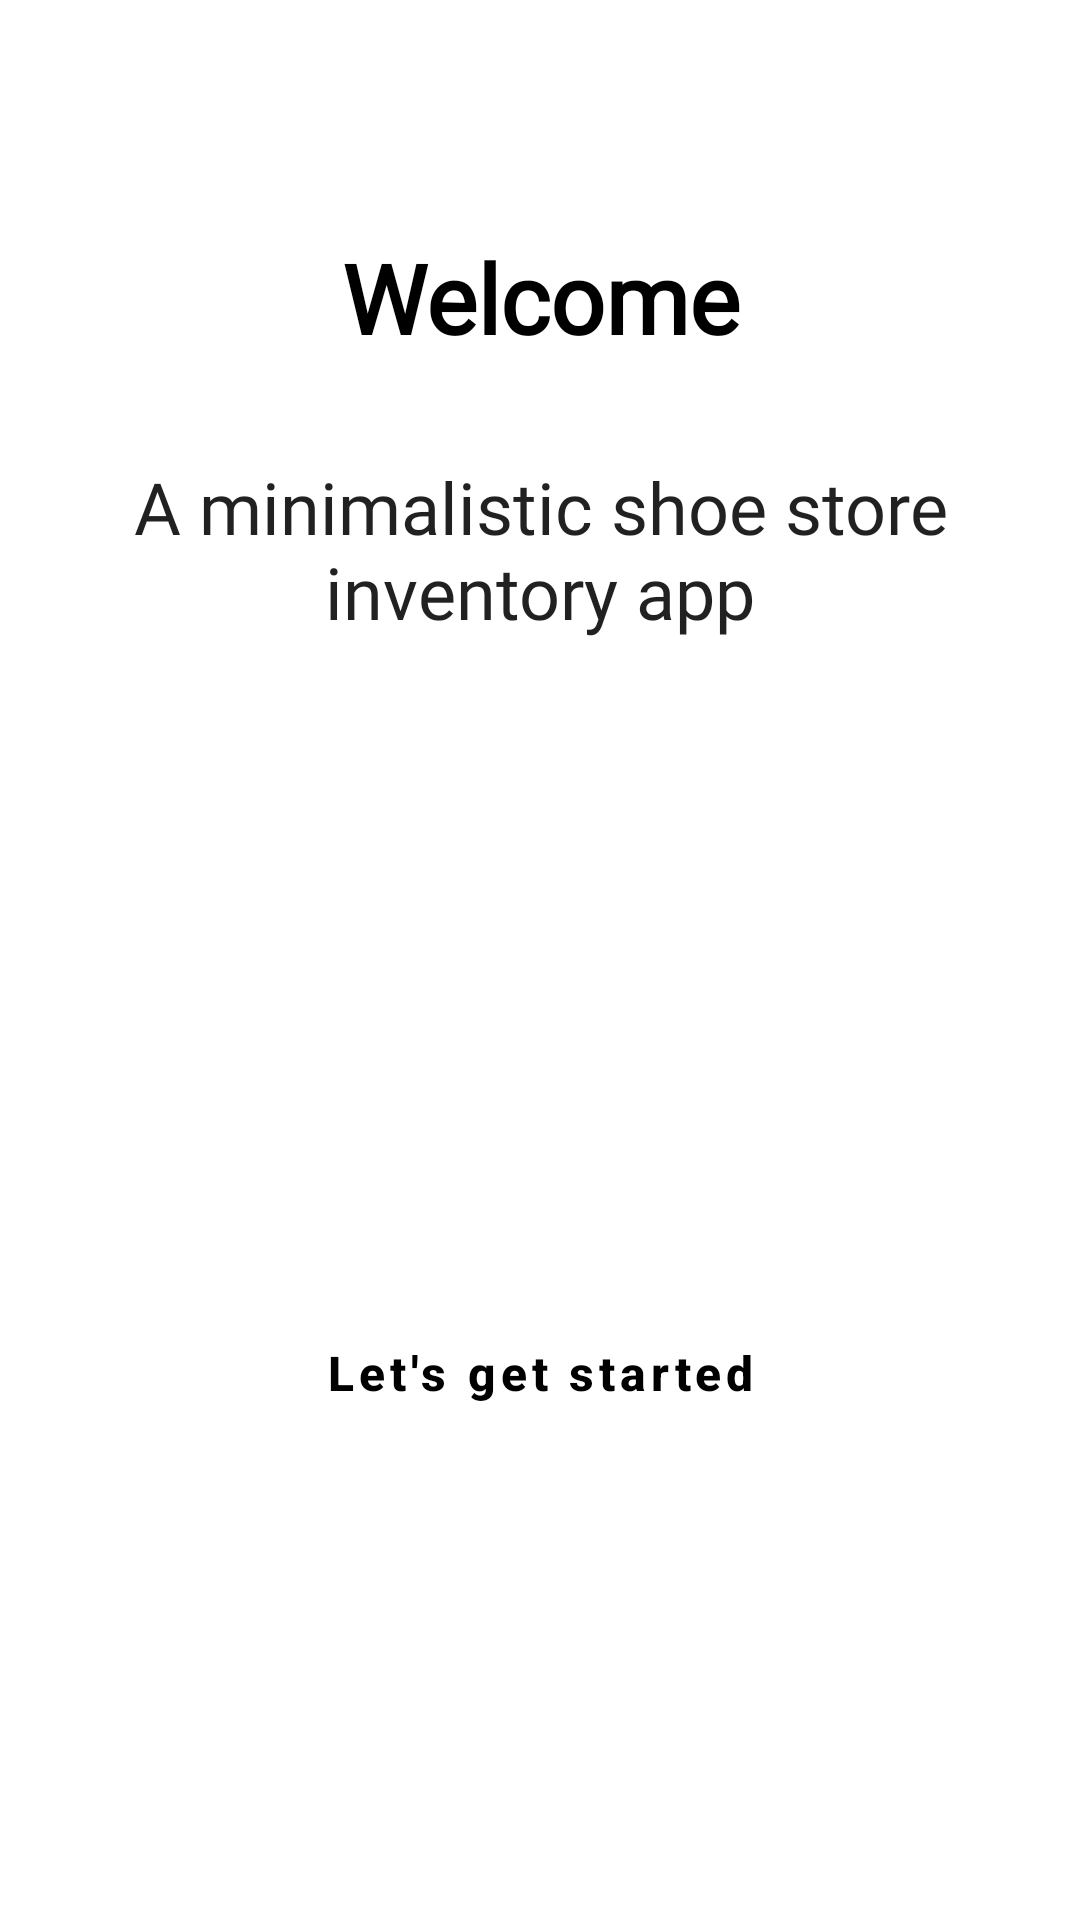

Here is an Android app screen rendered from its layout file. Give the layout XML and the strings, colors and styles it references.
<!-- AndroidManifest.xml: application theme AppTheme.NoActionBar -->
<!-- res/layout/fragment_welcome.xml -->
<?xml version="1.0" encoding="utf-8"?>
<layout xmlns:android="http://schemas.android.com/apk/res/android"
    xmlns:app="http://schemas.android.com/apk/res-auto">

    
    <androidx.constraintlayout.widget.ConstraintLayout
        android:layout_width="match_parent"
        android:layout_height="match_parent">

        <TextView
            android:id="@+id/welcome_banner"
            style="@style/BannerTextViewStyle"
            android:layout_width="0dp"
            android:layout_height="wrap_content"
            android:layout_marginStart="16dp"
            android:layout_marginEnd="16dp"
            android:text="@string/welcome_banner_text"
            app:layout_constraintBottom_toBottomOf="parent"
            app:layout_constraintEnd_toEndOf="parent"
            app:layout_constraintStart_toStartOf="parent"
            app:layout_constraintTop_toTopOf="parent"
            app:layout_constraintVertical_bias="0.13" />

        <TextView
            android:id="@+id/welcome_banner_text"
            style="@style/BodyTextViewStyle"
            android:layout_width="0dp"
            android:layout_height="wrap_content"
            android:layout_marginStart="16dp"
            android:layout_marginTop="32dp"
            android:layout_marginEnd="16dp"
            android:text="@string/welcome_text"
            app:layout_constraintEnd_toEndOf="parent"
            app:layout_constraintStart_toStartOf="parent"
            app:layout_constraintTop_toBottomOf="@+id/welcome_banner" />

        <Button
            android:id="@+id/get_started"
            style="@style/TransparentButton"
            android:layout_width="wrap_content"
            android:layout_height="wrap_content"
            android:layout_marginTop="16dp"
            android:layout_marginBottom="16dp"
            android:text="@string/get_started"
            app:layout_constraintBottom_toBottomOf="parent"
            app:layout_constraintEnd_toEndOf="parent"
            app:layout_constraintStart_toStartOf="parent"
            app:layout_constraintTop_toBottomOf="@+id/welcome_banner_text"
            app:layout_constraintVertical_bias="0.59000003" />
    </androidx.constraintlayout.widget.ConstraintLayout>
</layout>
<!-- resources referenced by this layout -->
<resources>
  <string name="get_started">Let\'s get started</string>
  <string name="welcome_banner_text">Welcome</string>
  <string name="welcome_text">A minimalistic shoe store inventory app</string>
  <style name="BannerTextViewStyle" parent="@android:style/TextAppearance">
          <item name="android:textColor">@android:color/black</item>
          <item name="android:textStyle">bold</item>
          <item name="android:textSize">@dimen/xlarge_text_size</item>
          <item name="android:fontFamily">@font/adamina</item>
          <item name="android:textAlignment">center</item>
      </style>
  <style name="BodyTextViewStyle" parent="@android:style/TextAppearance">
          <item name="android:textSize">@dimen/large_text_size</item>
          <item name="android:fontFamily">@font/roboto</item>
          <item name="android:textAlignment">center</item>
      </style>
  <style name="TransparentButton" parent="Widget.MaterialComponents.Button.TextButton">
          <item name="android:textColor">@android:color/black</item>
          <item name="android:textAllCaps">false</item>
          <item name="android:textSize">@dimen/medium_text_size</item>
          <item name="android:letterSpacing">0.1</item>
          <item name="android:textStyle">bold</item>
          <item name="android:padding">@dimen/medium_spacing</item>
      </style>
  <style name="AppTheme.NoActionBar">
          <item name="windowActionBar">false</item>
          <item name="windowNoTitle">true</item>
      </style>
  <dimen name="xlarge_text_size">32sp</dimen>
  <dimen name="large_text_size">24sp</dimen>
  <dimen name="medium_text_size">16sp</dimen>
  <dimen name="medium_spacing">16dp</dimen>
</resources>
